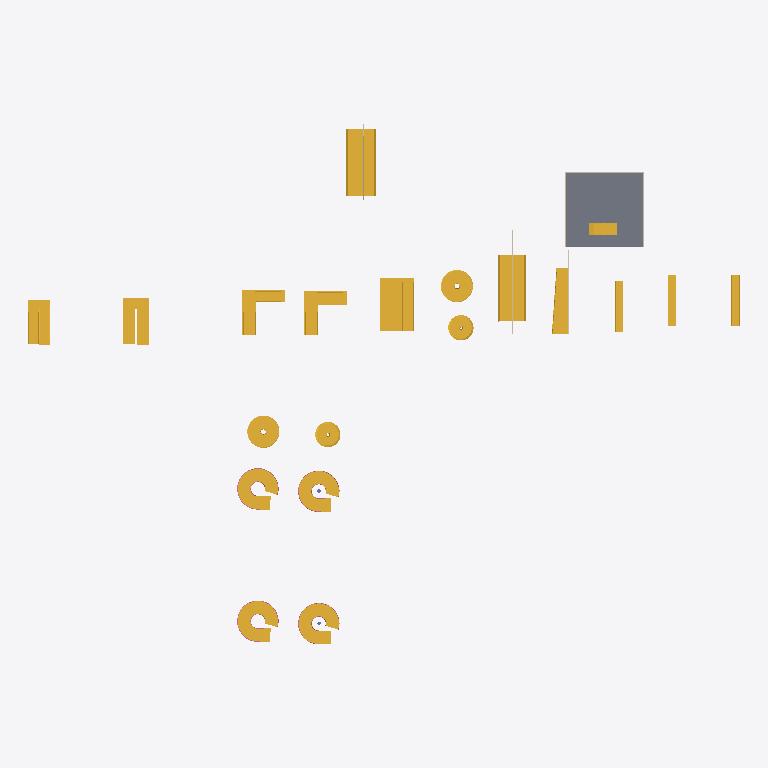
Plan cut of the same IFC building model at storey '2nd Storey' (level 4.00 m, cut at 5.40 m), seen from above with north up, elements coloured by IFC class (only those large enough to see are counted): 22 stairs (yellow), 6 walls (beige), 4 railings (pink), 1 slab (grey). Cut surfaces are drawn darker.
Extent 61.8 m × 45.3 m × 13.4 m (x, y, z). Storeys (5): 1st Storey at 0.00 m; 2nd Storey at 4.00 m; 3rd Storey Attic at 8.00 m; Roof at 10.80 m; Upper Roof at 13.20 m. Elements (56): 27 IfcStair, 12 IfcWall, 8 IfcRailing, 5 IfcSlab, 4 IfcColumn.

HEADER;
FILE_DESCRIPTION(('ViewDefinition [ReferenceView_V1.2]','RevitIdentifiers [VersionGUID: ad2b5c1a-bfbe-4ce6-8ef0-2af339ddd158, NumberOfSaves: 20]','ExchangeRequirement [Architecture]','CoordinateReference [CoordinateBase: Project Base Point, ProjectSite: Internal]'),'2;1');
FILE_NAME('Project Number','2023-12-28T17:01:18+08:00',(''),(''),'ODA SDAI 24.6','Autodesk Revit 24.2.0.63 (ENG) - IFC 24.2.0.63','');
FILE_SCHEMA(('IFC4'));
ENDSEC;
DATA;
#108=IFCPROJECT('255HAWkF56iATEE3KxSOy0',#18,'Project Number',$,$,'Project Name','Project Status',(#100),#97);
#135=IFCSITE('255HAWkF56iATEE3KxSOy2',#18,'Default',$,$,#134,$,$,.ELEMENT.,(51,30,23,112487),(0,-7,-37,-956022),0.0,$,$);
#113=IFCBUILDING('255HAWkF56iATEE3KxSOy1',#18,'',$,$,#111,$,'',.ELEMENT.,$,$,#112);
#116=IFCBUILDINGSTOREY('3Zu5Bv0LOHrPC10026FoQQ',#18,'1st Storey',$,'Level:Circle Head - Project Datum',#115,$,'1st Storey',.ELEMENT.,0.0);
#120=IFCBUILDINGSTOREY('15Z0v90RiHrPC20026FoKR',#18,'2nd Storey',$,'Level:Circle Head - Project Datum',#119,$,'2nd Storey',.ELEMENT.,3999.9999999999995);
#124=IFCBUILDINGSTOREY('32LxQhrpb98OSFI7LEe0Io',#18,'3rd Storey Attic',$,'Level:Circle Head - Project Datum',#123,$,'3rd Storey Attic',.ELEMENT.,7999.999999999999);
#128=IFCBUILDINGSTOREY('0Pi72lxqT7rB3T2_y3sKoE',#18,'Roof',$,'Level:Circle Head - Project Datum',#127,$,'Roof',.ELEMENT.,10800.0);
#132=IFCBUILDINGSTOREY('0Pi72lxqT7rB3T2_y3sBeJ',#18,'Upper Roof',$,'Level:Circle Head - Project Datum',#131,$,'Upper Roof',.ELEMENT.,13200.0);
#11340=IFCSLAB('0Pi72lxqT7rB3T2_y3sBSp',#18,'Floor:200:327883',$,'Floor:200',#11327,#11339,'327883',.FLOOR.);
#2711=IFCSTAIR('0Gt5mJb7b63uPG7PGHa9kN',#18,'Precast Stair:Stair:309864',$,'Precast Stair:Precast_Stair',#2710,$,'309864',.STRAIGHT_RUN_STAIR.);
#9624=IFCSTAIR('2rGbARwyPEPxsbm4sHwXi2',#18,'Cast-In-Place Stair:Stair:321846',$,'Cast-In-Place Stair:Insitu_Concrete_150mm_Waist',#9623,$,'321846',.STRAIGHT_RUN_STAIR.);
#7715=IFCSTAIR('04eUmXcUr9CgpkrqW8vjwo',#18,'Precast Stair:Stair:317022',$,'Precast Stair:Dog-legged staircase',#7714,$,'317022',.HALF_TURN_STAIR.);
#13582=IFCSTAIR('2WUftTkg92EQYKeFufTBE6',#18,'Precast Stair:Stair:331466',$,'Precast Stair:Precast_Stair',#13581,$,'331466',.SPIRAL_STAIR.);
#16394=IFCSTAIR('2WUftTkg92EQYKeFufTBBT',#18,'Precast Stair:Stair:331665',$,'Precast Stair:Precast_Stair',#16393,$,'331665',.SPIRAL_STAIR.);
#12195=IFCSTAIR('2WUftTkg92EQYKeFufTBCu',#18,'Precast Stair:Stair:331380',$,'Precast Stair:Precast_Stair',#12194,$,'331380',.SPIRAL_STAIR.);
#15007=IFCSTAIR('2WUftTkg92EQYKeFufTB8i',#18,'Precast Stair:Stair:331616',$,'Precast Stair:Precast_Stair',#15006,$,'331616',.SPIRAL_STAIR.);
#3052=IFCSTAIR('0Gt5mJb7b63uPG7PGHa9ir',#18,'Precast Stair:Stair:309962',$,'Precast Stair:Precast_Stair',#3051,$,'309962',.QUARTER_TURN_STAIR.);
#8444=IFCSTAIR('0lh9vifGX2fxa3kEt93Rby',#18,'Precast Stair:Stair:320060',$,'Precast Stair:Dog-legged staircase',#8443,$,'320060',.HALF_TURN_STAIR.);
#4815=IFCSTAIR('35pIuS$v94_8nIIWR7TtCO',#18,'Precast Stair:Stair:314326',$,'Precast Stair:Precast_Stair',#4814,$,'314326',.QUARTER_TURN_STAIR.);
#3533=IFCSTAIR('0Gt5mJb7b63uPG7PGHa9tx',#18,'Cast-In-Place Stair:Stair:310276',$,'Cast-In-Place Stair:Insitu_Concrete_150mm_Waist',#3532,$,'310276',.STRAIGHT_RUN_STAIR.);
#9162=IFCSTAIR('2rGbARwyPEPxsbm4sHwXIH',#18,'Cast-In-Place Stair:Stair:321189',$,'Cast-In-Place Stair:Insitu_Concrete_150mm_Waist',#9161,$,'321189',.STRAIGHT_RUN_STAIR.);
#3949=IFCSTAIR('0Gt5mJb7b63uPG7PGHa9pN',#18,'Cast-In-Place Stair:Stair:310568',$,'Cast-In-Place Stair:Insitu_Concrete_150mm_Waist',#3948,$,'310568',.STRAIGHT_RUN_STAIR.);
#10029=IFCSTAIR('2rGbARwyPEPxsbm4sHwXj_',#18,'Cast-In-Place Stair:Stair:321866',$,'Cast-In-Place Stair:Insitu_Concrete_150mm_Waist',#10028,$,'321866',.STRAIGHT_RUN_STAIR.);
#5900=IFCSTAIR('32LxQhrpb98OSFI7LEe0E7',#18,'Precast Stair:Stair:316000',$,'Precast Stair:Precast_Stair',#5899,$,'316000',.SPIRAL_STAIR.);
#19814=IFCSTAIR('3O2csS3mX79PMK3UW4Bkg0',#18,'Precast Stair:Stair:333137',$,'Precast Stair:Precast_Stair',#19813,$,'333137',.SPIRAL_STAIR.);
#740=IFCSTAIR('0Gt5mJb7b63uPG7PGHa9c7',#18,'Precast Stair:Stair:309368',$,'CIRCULAR',#739,$,'309368',.SPIRAL_STAIR.);
#17859=IFCSTAIR('3O2csS3mX79PMK3UW4Bki_',#18,'Precast Stair:Stair:333039',$,'CIRCULAR',#17858,$,'333039',.SPIRAL_STAIR.);
#5240=IFCSTAIR('0CgACbmPTCHfvUYxwYhVfB',#18,'Cast-In-Place Stair:Stair:315266',$,'Cast-In-Place Stair:Insitu_Concrete_150mm_Waist',#5239,$,'315266',.STRAIGHT_RUN_STAIR.);
#4485=IFCSTAIR('35pIuS$v94_8nIIWR7TtBw',#18,'Cast-In-Place Stair:Stair:313908',$,'Cast-In-Place Stair:Insitu_Concrete_150mm_Waist',#4484,$,'313908',.STRAIGHT_RUN_STAIR.);
#5570=IFCSTAIR('0CgACbmPTCHfvUYxwYhVft',#18,'Cast-In-Place Stair:Stair:315326',$,'Cast-In-Place Stair:Insitu_Concrete_150mm_Waist',#5569,$,'315326',.STRAIGHT_RUN_STAIR.);
#10675=IFCSTAIR('0Pi72lxqT7rB3T2_y3sKfP',#18,'Precast Stair:Stair:327073',$,'Precast Stair:Precast_Stair',#10674,$,'327073',.QUARTER_TURN_STAIR.);
#3503=IFCWALL('0Gt5mJb7b63uPG7PGHa9fI',#18,'Basic Wall:100:310189',$,'Basic Wall:100',#3488,#3502,'310189',.NOTDEFINED.);
#4395=IFCWALL('0Gt5mJb7b63uPG7PGHaEGN',#18,'Basic Wall:100:312808',$,'Basic Wall:100',#4383,#4394,'312808',.NOTDEFINED.);
#11237=IFCWALL('0Pi72lxqT7rB3T2_y3sBVH',#18,'Basic Wall:100:327721',$,'Basic Wall:100',#11225,#11236,'327721',.NOTDEFINED.);
#9601=IFCWALL('2rGbARwyPEPxsbm4sHwXi1',#18,'Basic Wall:100:321845',$,'Basic Wall:100',#9566,#9600,'321845',.NOTDEFINED.);
#11202=IFCWALL('0Pi72lxqT7rB3T2_y3sKXK',#18,'Basic Wall:100:327596',$,'Basic Wall:100',#11190,#11201,'327596',.NOTDEFINED.);
#11272=IFCWALL('0Pi72lxqT7rB3T2_y3sBUD',#18,'Basic Wall:100:327797',$,'Basic Wall:100',#11260,#11271,'327797',.NOTDEFINED.);
#53620=IFCRAILING('2WUftTkg92EQYKeFufTBCx',#18,'Railing:Standard 1m:331383',$,'Railing:Standard 1m',#50847,#53619,'331383',.NOTDEFINED.);
#121148=IFCRAILING('2WUftTkg92EQYKeFufTB8l',#18,'Railing:standard 1100:331619',$,'Railing:standard 1100',#118375,#121147,'331619',.NOTDEFINED.);
#99020=IFCRAILING('2WUftTkg92EQYKeFufTBE1',#18,'Railing:900mm_Pipe:331469',$,'Railing:900mm_Pipe',#55122,#99019,'331469',.NOTDEFINED.);
#166706=IFCRAILING('2WUftTkg92EQYKeFufTBBO',#18,'Railing:1100_Pipe:331668',$,'Railing:1100_Pipe',#122650,#166705,'331668',.NOTDEFINED.);
ENDSEC;
